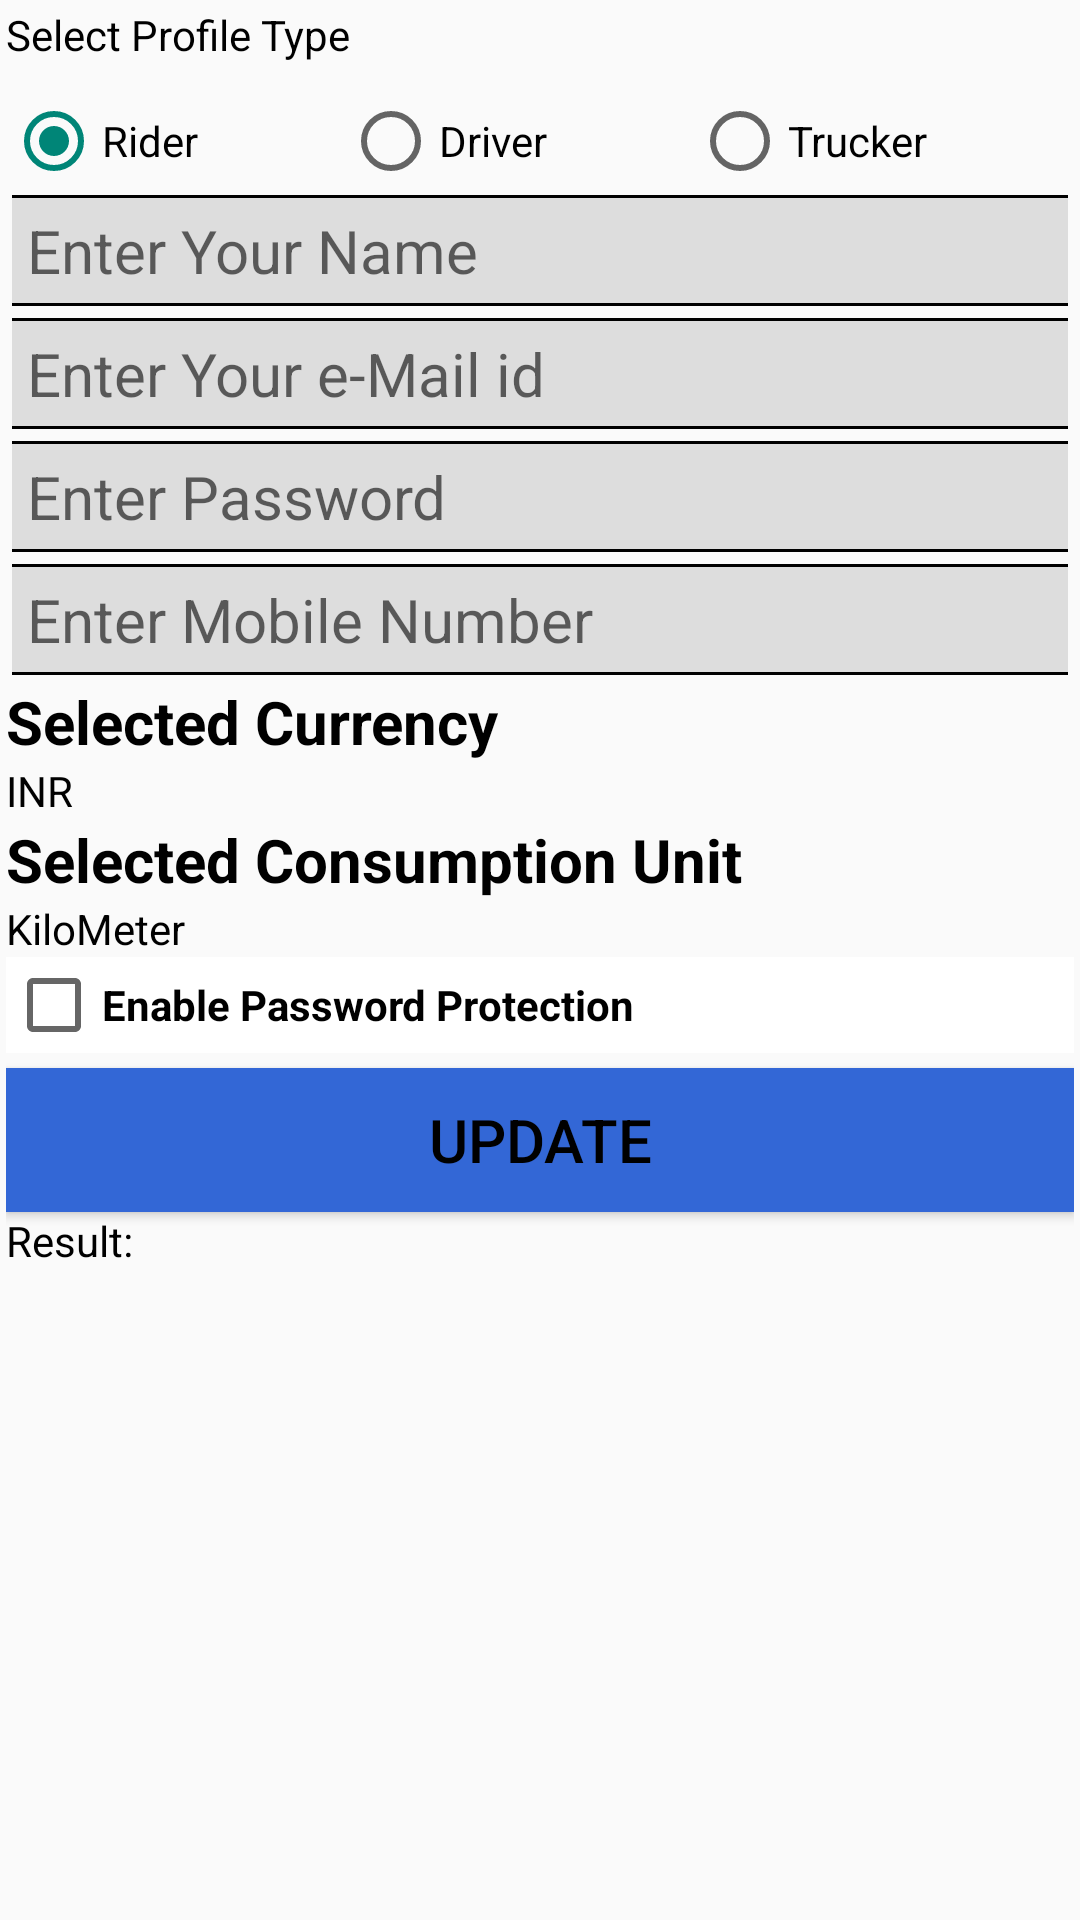

Reconstruct the res/layout file that produces this screen, plus the resources it refers to.
<!-- AndroidManifest.xml: application theme AppTheme -->
<!-- res/layout/activity_user_setting.xml -->
<RelativeLayout xmlns:android="http://schemas.android.com/apk/res/android"
    xmlns:tools="http://schemas.android.com/tools"
    tools:context="com.alpha.ghosty.automobilemanager.UserSetting"
    style="@style/layoutStyle">

    <ScrollView
        xmlns:android="http://schemas.android.com/apk/res/android"
        android:id="@+id/scroller"
        android:layout_width="match_parent"
        android:layout_height="fill_parent"
        android:fillViewport="true"
        android:layout_below="@id/pageTitle">

        <LinearLayout
            android:orientation="vertical"
            android:layout_width="match_parent"
            android:layout_height="match_parent">

            <TextView
                android:text="Select Profile Type"
                android:layout_width="fill_parent"
                android:layout_height="wrap_content"
                android:layout_marginBottom="10dp"
                android:id="@+id/usrProfileTypeTV"/>

            <RadioGroup
                android:layout_width="match_parent"
                android:layout_height="wrap_content"
                android:orientation="horizontal"
                android:id="@+id/usrProfileTypeRG">
                <RadioButton
                    android:layout_weight="1"
                    android:layout_width="wrap_content"
                    android:layout_height="wrap_content"
                    android:text="Rider"
                    android:id="@+id/rider"
                    android:checked="true" />
                <RadioButton
                    android:layout_weight="1"
                    android:layout_width="wrap_content"
                    android:layout_height="wrap_content"
                    android:text="Driver"
                    android:id="@+id/driver"
                    android:checked="false" />
                <RadioButton
                    android:layout_weight="1"
                    android:layout_width="wrap_content"
                    android:layout_height="wrap_content"
                    android:text="Trucker"
                    android:id="@+id/trucker"
                    android:checked="false" />
            </RadioGroup>

            <EditText
                style="@style/editText"
                android:inputType="textPersonName"
                android:hint="Enter Your Name"
                android:id="@+id/usrNameET"/>

            <EditText
                style="@style/editText"
                android:inputType="textEmailAddress"
                android:hint="Enter Your e-Mail id"
                android:ems="10"
                android:id="@+id/usrEmailIdET"/>

            <EditText
                style="@style/editText"
                android:inputType="numberPassword"
                android:hint="Enter Password"
                android:ems="10"
                android:id="@+id/usrPasswordET"/>

            <EditText
                style="@style/editText"
                android:inputType="phone"
                android:hint="Enter Mobile Number"
                android:ems="10"
                android:id="@+id/usrMobileET"/>

            <TextView
                android:layout_width="match_parent"
                android:layout_height="wrap_content"
                android:text="Selected Currency"
                android:id="@+id/usrCurrencyTxtVw"
                android:textStyle="bold"
                android:textSize="20dp"
                android:layout_gravity="center_horizontal"/>

            <TextView
                android:layout_width="match_parent"
                android:layout_height="wrap_content"
                android:text="INR"
                android:id="@+id/crncyTxtVw"/>

            <TextView
                android:layout_width="match_parent"
                android:layout_height="wrap_content"
                android:text="Selected Consumption Unit"
                android:id="@+id/consumptionUnitTxtVw"
                android:textStyle="bold"
                android:textSize="20dp"
                android:layout_gravity="center_horizontal"/>

            <TextView
                android:layout_width="match_parent"
                android:layout_height="wrap_content"
                android:text="KiloMeter"
                android:id="@+id/cnsmptnUntTv"/>

            <CheckBox
                android:layout_width="match_parent"
                android:layout_height="wrap_content"
                android:text="Enable Password Protection"
                android:id="@+id/ppCheckBox"
                android:textStyle="bold"
                android:background="#fff"/>

            <Button
                style="@style/submitButton"
                android:text="Update"
                android:id="@+id/submit_usr_detail"
                android:onClick="updateUserDetail"/>

            <TextView
                android:layout_width="match_parent"
                android:layout_height="wrap_content"
                android:text="Result: "
                android:id="@+id/result_textView"/>

        </LinearLayout>
    </ScrollView>
</RelativeLayout>
<!-- resources referenced by this layout -->
<resources>
  <style name="editText">
          <item name="android:layout_width">match_parent</item>
          <item name="android:layout_height">wrap_content</item>
          
          
          <item name="android:layout_marginLeft">2dp</item>
          <item name="android:layout_marginRight">2dp</item>
          <item name="android:padding">5dp</item>
          <item name="android:textSize">20sp</item>
          
          <item name="android:textColor">#000</item>/&gt;
          <item name="android:layout_marginTop">2dp</item>/&gt;
          <item name="android:layout_marginBottom">2dp</item>/&gt;
          <item name="android:background">@drawable/textlines</item>
          <item name="colorControlNormal">#c5c5c5</item>
          <item name="colorControlActivated">#c5aa2f</item>
          <item name="colorControlHighlight">#497dc5</item>
      </style>
  <style name="layoutStyle">
          <item name="android:layout_width">match_parent</item>
          <item name="android:layout_height">match_parent</item>
          <item name="android:paddingLeft">2dp</item>
          
          <item name="android:paddingRight">2dp</item>
          <item name="android:paddingTop">2dp</item>
          <item name="android:paddingBottom">2dp</item>
      </style>
  <style name="submitButton">
          <item name="android:layout_width">match_parent</item>
          <item name="android:layout_height">wrap_content</item>
          <item name="android:capitalize">characters</item>
          <item name="android:gravity">center</item>
          <item name="android:layout_marginTop">5dp</item>
          
          
          
          <item name="android:background">#3367D6</item>
          <item name="android:textSize">20sp</item>
      </style>
  <style name="AppTheme" parent="Theme.AppCompat.Light.DarkActionBar">
          
          <item name="android:textColor">#000</item>
      </style>
  <!-- drawable textlines (drawable) -->
  <?xml version="1.0" encoding="utf-8"?>
  <layer-list xmlns:android="http://schemas.android.com/apk/res/android" >
      <item>
          <shape android:shape="rectangle">
              <stroke android:width="1dp" android:color="#FF000000" />
              <solid android:color="#FFDDDDDD" />
          </shape>
      </item>
  
      <item android:top="1dp" android:bottom="1dp">
          <shape android:shape="rectangle">
              <stroke android:width="1dp" android:color="#FFDDDDDD" />
              <solid android:color="#00000000" />
          </shape>
      </item>
  
  </layer-list>
</resources>
